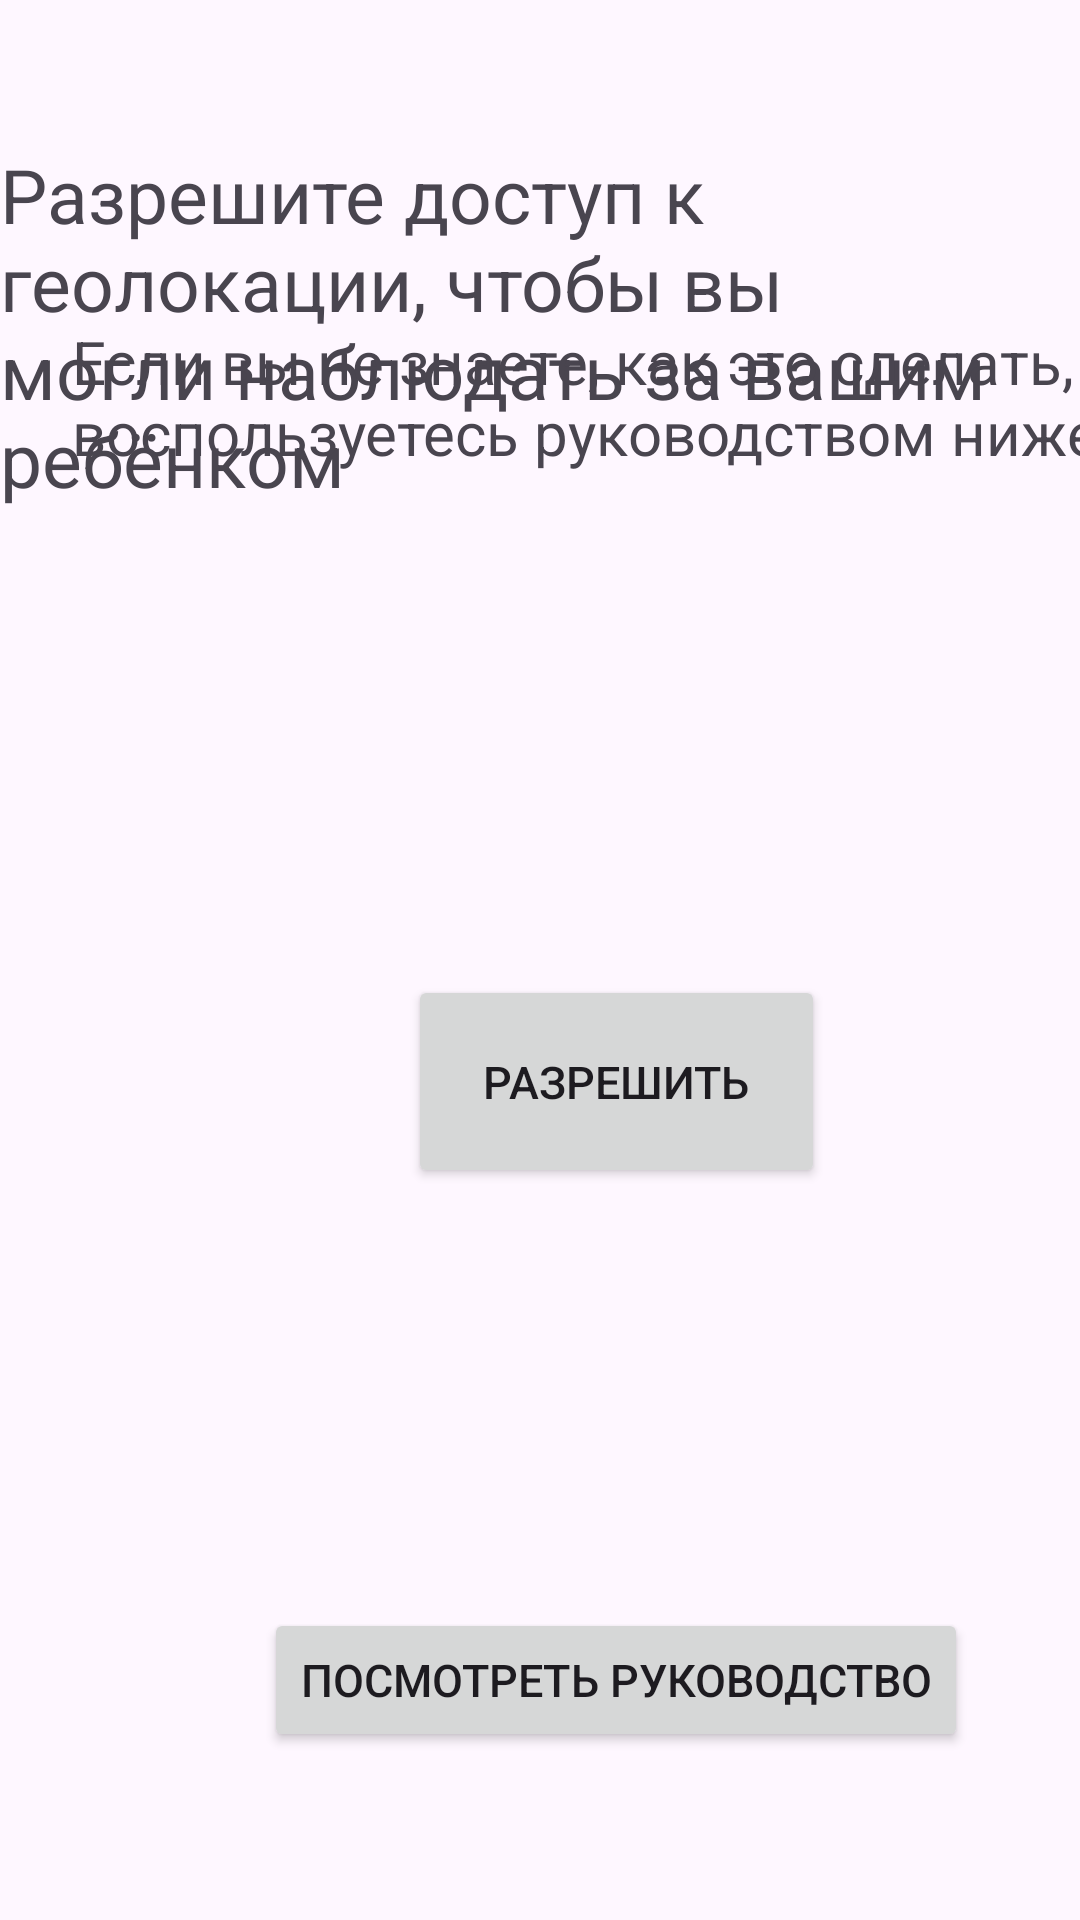

This screen was rendered from an Android layout file. Write that file and the resources it references.
<!-- AndroidManifest.xml: application theme Theme.ChildApp -->
<!-- res/layout/activity_main.xml -->
<?xml version="1.0" encoding="utf-8"?>
<androidx.constraintlayout.widget.ConstraintLayout xmlns:android="http://schemas.android.com/apk/res/android"
    xmlns:app="http://schemas.android.com/apk/res-auto"
    xmlns:tools="http://schemas.android.com/tools"
    android:id="@+id/main"
    android:layout_width="match_parent"
    android:layout_height="match_parent"
    tools:context=".MainActivity">

    <TextView
        android:id="@+id/LocationText"
        android:layout_width="wrap_content"
        android:layout_height="wrap_content"
        android:layout_marginTop="48dp"
        android:text="@string/LocationText"
        android:textSize="25sp"
        app:layout_constraintEnd_toEndOf="parent"
        app:layout_constraintHorizontal_bias="0.0"
        app:layout_constraintStart_toStartOf="parent"
        app:layout_constraintTop_toTopOf="parent" />

    <Button
        android:id="@+id/acessGeolocBtn"
        android:layout_width="139dp"
        android:layout_height="71dp"
        android:layout_marginStart="136dp"
        android:layout_marginBottom="244dp"
        android:text="@string/acessGeolocBtn"
        android:textSize="15sp"
        app:layout_constraintBottom_toBottomOf="parent"
        app:layout_constraintStart_toStartOf="parent" />

    <TextView
        android:id="@+id/HintText"
        android:layout_width="387dp"
        android:layout_height="97dp"
        android:layout_marginStart="24dp"
        android:layout_marginBottom="436dp"
        android:text="@string/hintText"
        android:textSize="20sp"
        app:layout_constraintBottom_toBottomOf="parent"
        app:layout_constraintStart_toStartOf="parent" />

    <Button
        android:id="@+id/WatchGeoManualBtn"
        android:layout_width="wrap_content"
        android:layout_height="wrap_content"
        android:layout_marginStart="88dp"
        android:layout_marginBottom="56dp"
        android:text="@string/manualHint"
        android:textSize="15sp"
        app:layout_constraintBottom_toBottomOf="parent"
        app:layout_constraintStart_toStartOf="parent" />
</androidx.constraintlayout.widget.ConstraintLayout>
<!-- resources referenced by this layout -->
<resources>
  <string name="LocationText">Разрешите доступ к геолокации, чтобы вы могли наблюдать за вашим ребёнком</string>
  <string name="acessGeolocBtn">РАЗРЕШИТЬ</string>
  <string name="hintText">Если вы не знаете, как это сделать, то воспользуетесь руководством ниже</string>
  <string name="manualHint">Посмотреть руководство</string>
  <style name="Theme.ChildApp" parent="Base.Theme.ChildApp" />
  <style name="Base.Theme.ChildApp" parent="Theme.Material3.DayNight.NoActionBar">
          
          
      </style>
</resources>
